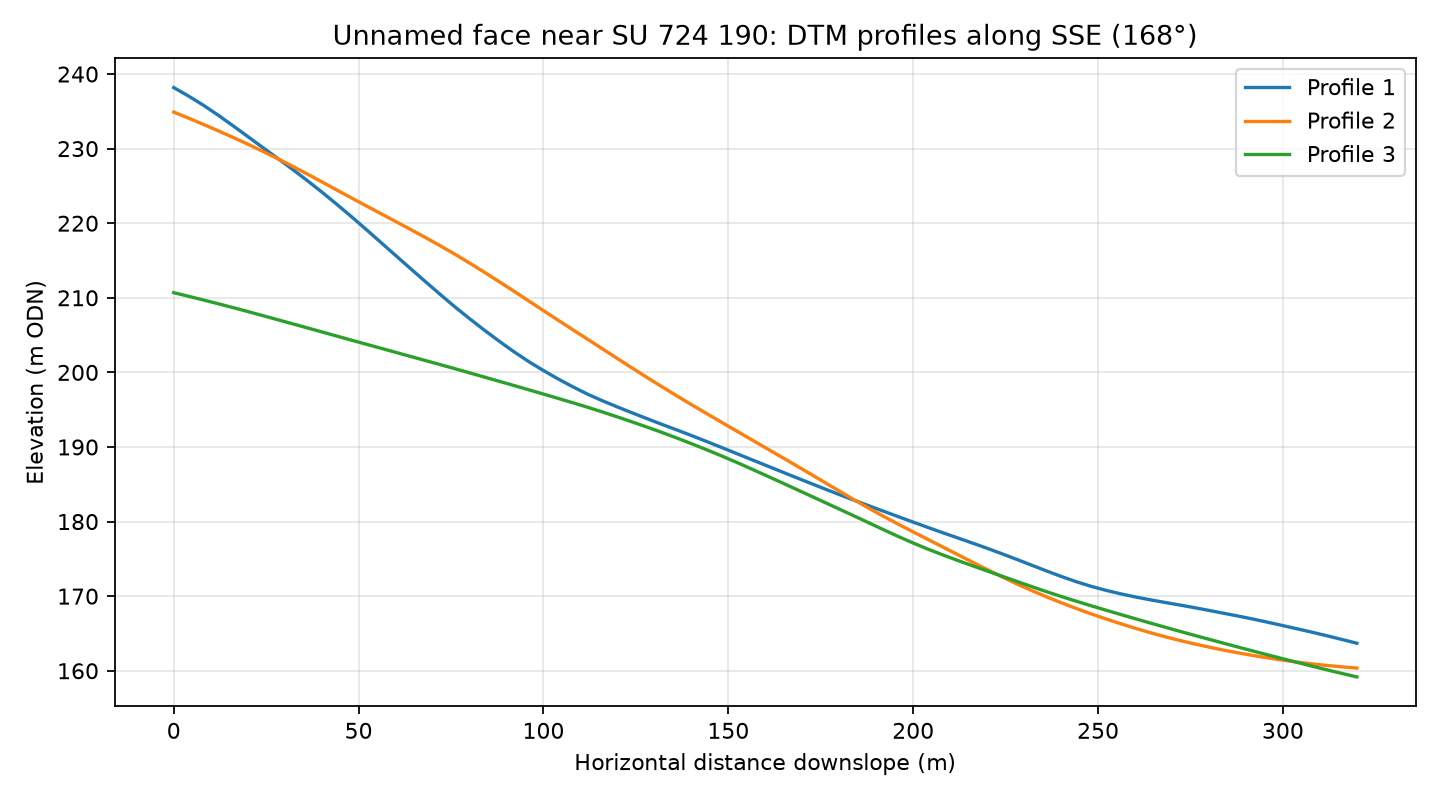

The table this chart was drawn from, first rows:
profile, distance_m, elevation_m
1, 0.0, 238.2
1, 4.0, 237
1, 8.0, 235.8
1, 12.0, 234.5
1, 16.0, 233.1
1, 20.0, 231.6
1, 24.0, 230.2
1, 28.0, 228.7
1, 32.0, 227.3
1, 36.0, 225.8
1, 40.0, 224.2
1, 44.0, 222.6
1, 48.0, 220.9
1, 52.0, 219.2
1, 56.0, 217.4
1, 60.0, 215.7
1, 64.0, 213.9
1, 68.0, 212.2
1, 72.0, 210.5
1, 76.0, 208.8
1, 80.0, 207.2
1, 84.0, 205.7
1, 88.0, 204.2
1, 92.0, 202.8
1, 96.0, 201.5
1, 100.0, 200.2
1, 104.0, 199.1
1, 108.0, 198.1
1, 112.0, 197.1
1, 116.0, 196.2
1, 120.0, 195.4
1, 124.0, 194.6
1, 128.0, 193.8
1, 132.0, 193
1, 136.0, 192.3
1, 140.0, 191.5
1, 144.0, 190.8
1, 148.0, 190
1, 152.0, 189.2
1, 156.0, 188.4
1, 160.0, 187.6
1, 164.0, 186.8
1, 168.0, 186
1, 172.0, 185.2
1, 176.0, 184.4
1, 180.0, 183.6
1, 184.0, 182.9
1, 188.0, 182.1
1, 192.0, 181.4
1, 196.0, 180.7
1, 200.0, 179.9
1, 204.0, 179.2
1, 208.0, 178.5
1, 212.0, 177.8
1, 216.0, 177.1
1, 220.0, 176.4
1, 224.0, 175.7
1, 228.0, 174.9
1, 232.0, 174.2
1, 236.0, 173.4
... 183 more rows
